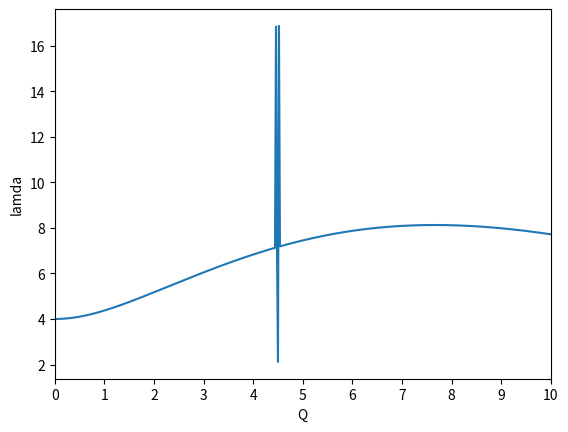

Recreate this plot in Python.
#Prob 5-2

from numpy import *
import numpy as np
import matplotlib.pyplot as plt
from scipy.integrate import odeint

#(1) Q=r lamda =?

Q=5
yini=np.array([1.,0.])
x=np.linspace(0.,pi,100)

l1=5.
l2=-5.

def deriv1(y,x):
    dydt1=y[1]
    dydt2=-(l1-2*Q*cos(2*x))*y[0]
    return [dydt1,dydt2]

def deriv2(y,x):
    dydt1=y[1]
    dydt2=-(l2-2*Q*cos(2*x))*y[0]
    return [dydt1,dydt2]


y1=odeint(deriv1,yini,x)
y2=odeint(deriv2,yini,x)
B1=y1[99,1]
B2=y2[99,1]

lnew=l2+(l2-l1)*(0.-B2)/(B2-B1)


while(abs(lnew-l2)>10**(-8)):
    l2=l1
    l1=lnew
    y1=odeint(deriv1,yini,x)
    y2=odeint(deriv2,yini,x)
    B1=y1[99,1]
    B2=y2[99,1]
    lnew=l2+(l2-l1)*(0.-B2)/(B2-B1)

# lnew=11.54883171536912
# lnew=-5.80004600546176
# lnew=7.4491098578413242

#(2) 0=<Q=<10 lambda ?
q=np.linspace(0.,10.,501) 
lam=np.zeros(len(q))

for i in arange(len(q)):
    l1=5
    l2=-5
    def deriv1(y,x):
      dydt1=y[1]
      dydt2=-(l1-2*q[i]*cos(2*x))*y[0]
      return [dydt1,dydt2]

    def deriv2(y,x):
        dydt1=y[1]
        dydt2=-(l2-2*q[i]*cos(2*x))*y[0]
        return [dydt1,dydt2]

    y1=odeint(deriv1,yini,x)
    y2=odeint(deriv2,yini,x)
    B1=y1[99,1]
    B2=y2[99,1]
    lnew=l2+(l2-l1)*(0.-B2)/(B2-B1)

    while(abs(lnew-l2)>10**(-8)):
        l2=l1
        l1=lnew
        y1=odeint(deriv1,yini,x)
        y2=odeint(deriv2,yini,x)
        B1=y1[99,1]
        B2=y2[99,1]
        lnew=l2+(l2-l1)*(0.-B2)/(B2-B1)

    lam[i]=lnew

plt.plot(q,lam),plt.xlabel('Q'),plt.xlim(0,10),plt.xticks(np.arange(0.,10.5,1.)),plt.ylabel('lamda'),plt.savefig('prob5-2.png')

